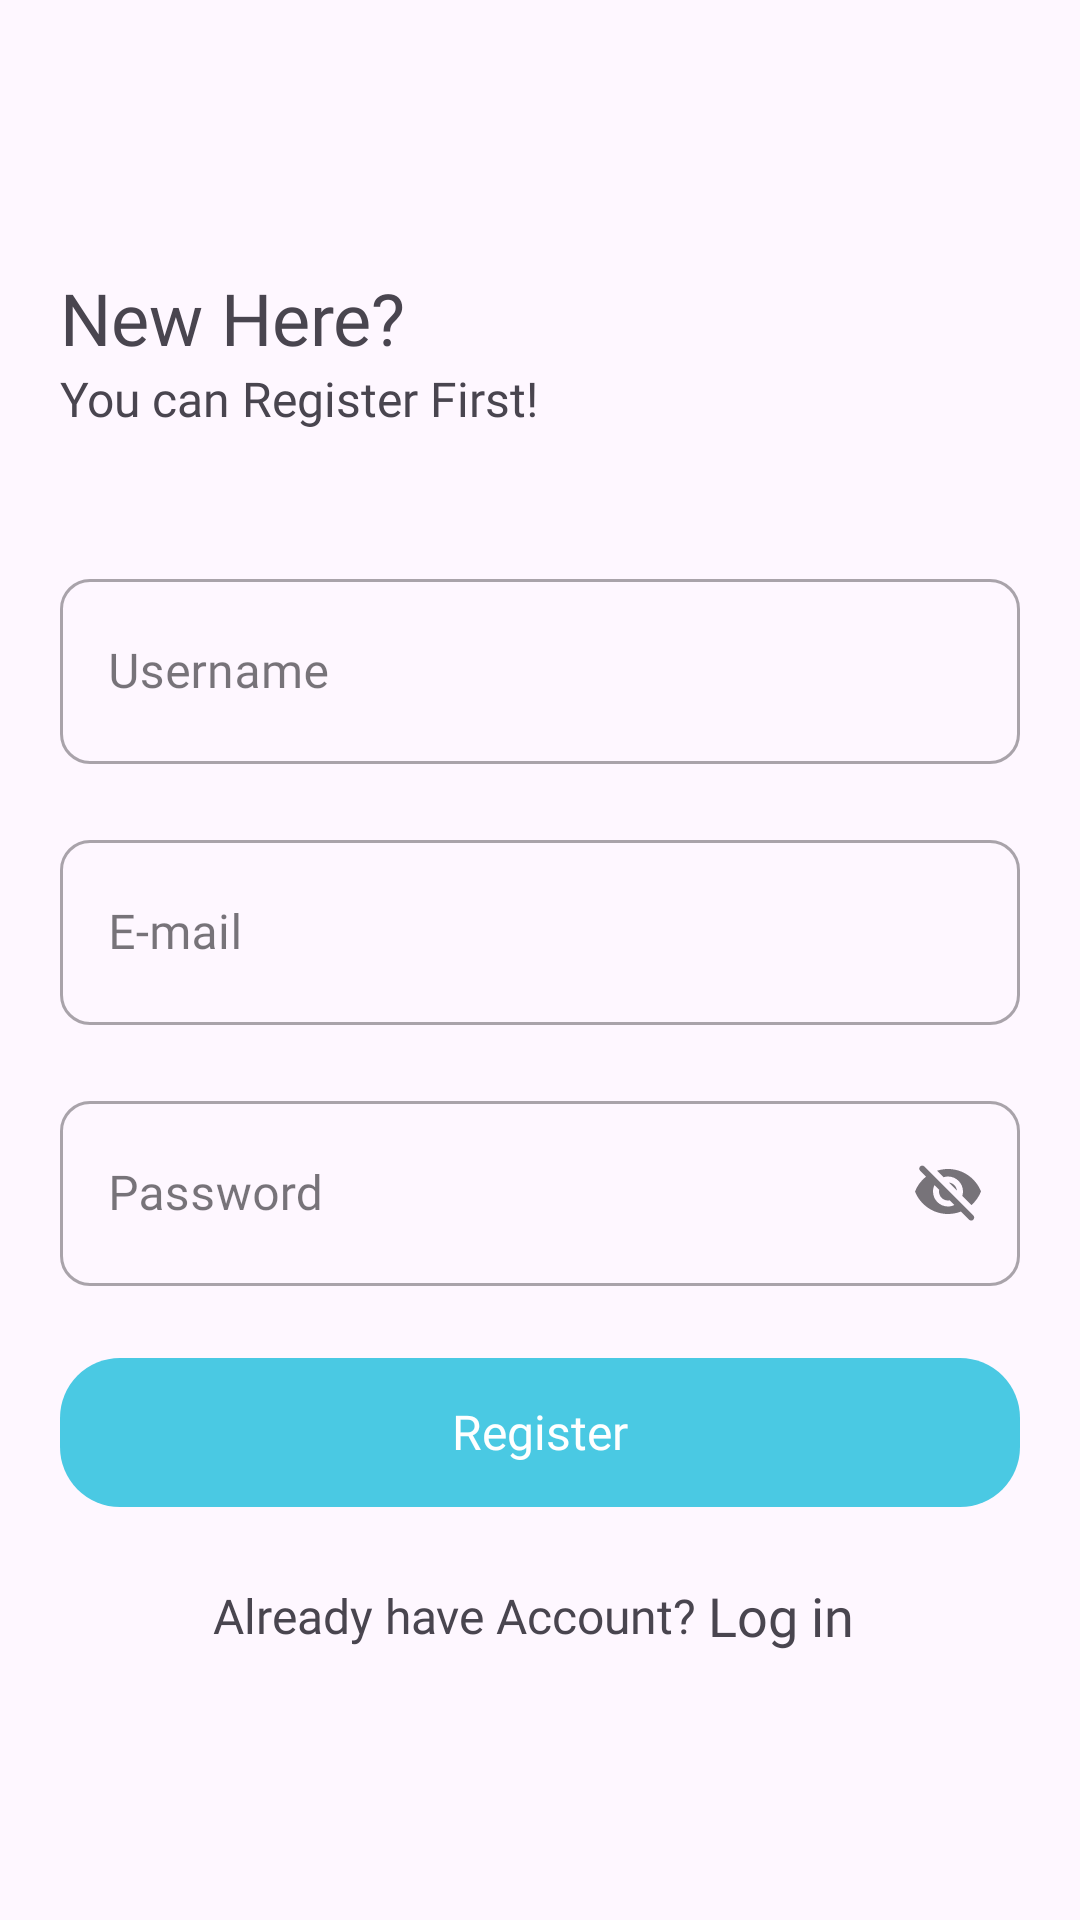

Write the Android layout XML for this screen, with the resource values it uses.
<!-- AndroidManifest.xml: application theme Theme.MyBox -->
<!-- res/layout/activity_register.xml -->
<?xml version="1.0" encoding="utf-8"?>
<androidx.constraintlayout.widget.ConstraintLayout xmlns:android="http://schemas.android.com/apk/res/android"
    xmlns:app="http://schemas.android.com/apk/res-auto"
    xmlns:tools="http://schemas.android.com/tools"
    android:layout_width="match_parent"
    android:layout_height="match_parent"
    tools:context=".ui.screen.auth.loginScreen.LoginActivity">

    <ScrollView
        android:layout_width="match_parent"
        android:layout_height="wrap_content"
        android:fitsSystemWindows="true"
        app:layout_constraintBottom_toBottomOf="parent"
        app:layout_constraintEnd_toEndOf="parent"
        app:layout_constraintStart_toStartOf="parent"
        app:layout_constraintTop_toTopOf="parent">

        <LinearLayout
            android:layout_width="match_parent"
            android:layout_height="wrap_content"
            android:orientation="vertical">

            <TextView
                android:layout_width="wrap_content"
                android:layout_height="wrap_content"
                android:layout_marginTop="20dp"
                android:layout_marginHorizontal="20dp"
                android:fontFamily="@font/poppins_semibold"
                android:textSize="24sp"
                android:text="@string/register_title" />

            <TextView
                android:layout_width="wrap_content"
                android:layout_height="wrap_content"
                android:layout_marginBottom="24dp"
                android:layout_marginHorizontal="20dp"
                android:fontFamily="@font/poppins"
                android:textSize="16sp"
                android:text="@string/register_msg" />

            <com.google.android.material.textfield.TextInputLayout
                android:id="@+id/tilRegisterUsername"
                style="@style/Widget.MaterialComponents.TextInputLayout.OutlinedBox"
                android:layout_width="match_parent"
                android:layout_height="wrap_content"
                android:layout_marginStart="20dp"
                android:layout_marginTop="20dp"
                android:layout_marginEnd="20dp"
                android:hint="@string/register_username_hint"
                app:boxCornerRadiusBottomEnd="10dp"
                app:boxCornerRadiusBottomStart="10dp"
                app:boxCornerRadiusTopEnd="10dp"
                app:boxCornerRadiusTopStart="10dp"
                app:boxStrokeWidthFocused="2dp">

                <com.google.android.material.textfield.TextInputEditText
                    android:id="@+id/etRegisterUsername"
                    android:layout_width="match_parent"
                    android:layout_height="wrap_content"
                    android:fontFamily="@font/poppins"
                    android:elegantTextHeight="true"
                    android:inputType="text"
                    android:maxLines="1" />

            </com.google.android.material.textfield.TextInputLayout>

            <com.google.android.material.textfield.TextInputLayout
                android:id="@+id/tilRegisterEmail"
                style="@style/Widget.MaterialComponents.TextInputLayout.OutlinedBox"
                android:layout_width="match_parent"
                android:layout_height="wrap_content"
                android:layout_marginStart="20dp"
                android:layout_marginTop="20dp"
                android:layout_marginEnd="20dp"
                android:hint="@string/register_email_hint"
                app:boxCornerRadiusBottomEnd="10dp"
                app:boxCornerRadiusBottomStart="10dp"
                app:boxCornerRadiusTopEnd="10dp"
                app:boxCornerRadiusTopStart="10dp"
                app:boxStrokeWidthFocused="2dp">

                <com.google.android.material.textfield.TextInputEditText
                    android:id="@+id/etRegisterEmail"
                    android:layout_width="match_parent"
                    android:layout_height="wrap_content"
                    android:fontFamily="@font/poppins"
                    android:elegantTextHeight="true"
                    android:inputType="textEmailAddress"
                    android:maxLines="1" />

            </com.google.android.material.textfield.TextInputLayout>

            <com.google.android.material.textfield.TextInputLayout
                android:id="@+id/tilRegisterPassword"
                style="@style/Widget.MaterialComponents.TextInputLayout.OutlinedBox"
                android:layout_width="match_parent"
                android:layout_height="wrap_content"
                android:layout_marginStart="20dp"
                android:layout_marginTop="20dp"
                android:layout_marginEnd="20dp"
                android:hint="@string/register_password_hint"
                app:endIconMode="password_toggle"
                app:endIconDrawable="@drawable/ic_visibility_off_24"
                app:boxCornerRadiusBottomEnd="10dp"
                app:boxCornerRadiusBottomStart="10dp"
                app:boxCornerRadiusTopEnd="10dp"
                app:boxCornerRadiusTopStart="10dp"
                app:boxStrokeWidthFocused="2dp">

                <com.google.android.material.textfield.TextInputEditText
                    android:id="@+id/etRegisterPassword"
                    android:layout_width="match_parent"
                    android:layout_height="wrap_content"
                    android:fontFamily="@font/poppins"
                    android:elegantTextHeight="true"
                    android:inputType="textPassword"
                    android:maxLines="1" />

            </com.google.android.material.textfield.TextInputLayout>

            <com.google.android.material.button.MaterialButton
                android:id="@+id/btRegister"
                android:layout_width="match_parent"
                android:layout_height="wrap_content"
                android:layout_marginHorizontal="20dp"
                android:layout_marginVertical="20dp"
                android:layout_marginStart="20dp"
                android:layout_marginEnd="20dp"
                android:elegantTextHeight="true"
                android:fontFamily="@font/poppins_semibold"
                android:letterSpacing="0"
                android:paddingTop="11dp"
                android:paddingBottom="11dp"
                android:text="@string/register"
                android:textAlignment="center"
                android:textAllCaps="false"
                android:textSize="16sp"
                app:cornerRadius="20dp" />

            <LinearLayout
                android:layout_width="match_parent"
                android:layout_height="wrap_content"
                android:layout_marginHorizontal="20dp"
                android:layout_marginBottom="20dp"
                android:gravity="center"
                android:orientation="horizontal">

                <TextView
                    android:layout_width="wrap_content"
                    android:layout_height="wrap_content"
                    android:fontFamily="@font/poppins"
                    android:textSize="16sp"
                    android:text="@string/login_quest" />

                <TextView
                    android:id="@+id/tvLoginRegisBt"
                    android:layout_width="wrap_content"
                    android:layout_height="wrap_content"
                    android:fontFamily="@font/poppins_semibold"
                    android:clickable="true"
                    android:textSize="18sp"
                    android:paddingHorizontal="4dp"
                    android:text="@string/login_textButton"
                    android:focusable="true" />
            </LinearLayout>
        </LinearLayout>
    </ScrollView>

    <FrameLayout
        android:layout_width="match_parent"
        android:layout_height="match_parent"
        android:elevation="18dp"
        android:visibility="invisible"
        app:layout_constraintBottom_toBottomOf="parent"
        app:layout_constraintEnd_toEndOf="parent"
        app:layout_constraintStart_toStartOf="parent"
        app:layout_constraintTop_toTopOf="parent">

        <ProgressBar
            android:id="@+id/progressBar"
            style="@android:style/Widget.Material.ProgressBar.Large"
            android:layout_width="wrap_content"
            android:layout_height="wrap_content"
            android:layout_gravity="center"
            android:indeterminate="true" />
    </FrameLayout>

</androidx.constraintlayout.widget.ConstraintLayout>
<!-- resources referenced by this layout -->
<resources>
  <!-- drawable ic_visibility_off_24 (drawable) -->
  <vector android:autoMirrored="true" android:height="24dp"
      android:tint="?attr/colorOnSurface" android:viewportHeight="24"
      android:viewportWidth="24" android:width="24dp" xmlns:android="http://schemas.android.com/apk/res/android">
      <path android:fillColor="@android:color/white" android:pathData="M12,6.5c2.76,0 5,2.24 5,5 0,0.51 -0.1,1 -0.24,1.46l3.06,3.06c1.39,-1.23 2.49,-2.77 3.18,-4.53C21.27,7.11 17,4 12,4c-1.27,0 -2.49,0.2 -3.64,0.57l2.17,2.17c0.47,-0.14 0.96,-0.24 1.47,-0.24zM2.71,3.16c-0.39,0.39 -0.39,1.02 0,1.41l1.97,1.97C3.06,7.83 1.77,9.53 1,11.5 2.73,15.89 7,19 12,19c1.52,0 2.97,-0.3 4.31,-0.82l2.72,2.72c0.39,0.39 1.02,0.39 1.41,0 0.39,-0.39 0.39,-1.02 0,-1.41L4.13,3.16c-0.39,-0.39 -1.03,-0.39 -1.42,0zM12,16.5c-2.76,0 -5,-2.24 -5,-5 0,-0.77 0.18,-1.5 0.49,-2.14l1.57,1.57c-0.03,0.18 -0.06,0.37 -0.06,0.57 0,1.66 1.34,3 3,3 0.2,0 0.38,-0.03 0.57,-0.07L14.14,16c-0.65,0.32 -1.37,0.5 -2.14,0.5zM14.97,11.17c-0.15,-1.4 -1.25,-2.49 -2.64,-2.64l2.64,2.64z"/>
  </vector>
  <string name="login_quest">Already have Account?</string>
  <string name="login_textButton">Log in</string>
  <string name="register">Register</string>
  <string name="register_email_hint">E-mail</string>
  <string name="register_msg">You can Register First!</string>
  <string name="register_password_hint">Password</string>
  <string name="register_title">New Here?</string>
  <string name="register_username_hint">Username</string>
  <style name="Theme.MyBox" parent="Theme.Material3.Light.NoActionBar">
          
          <item name="colorPrimary">@color/primaryColor</item>
          <item name="colorPrimaryVariant">@color/primaryLightColor</item>
          <item name="colorOnPrimary">@color/secondaryTextColor</item>
          
          <item name="colorSecondary">@color/primaryLightColor</item>
          <item name="colorSecondaryVariant">@color/primaryDarkColor</item>
          <item name="colorOnSecondary">@color/secondaryTextColor</item>
          
          <item name="android:statusBarColor">?attr/colorPrimary</item>
  
          <item name="colorOnSurfaceVariant">@color/onSurfaceVariant</item>
          <item name="colorSurfaceContainerHigh">#22FFFFFF</item>
          
          <item name="bottomSheetDragHandleStyle">@style/Widget.MaterialComponents.BottomSheet.DragHandle</item>
      </style>
  <color name="primaryColor">#4ac9e3</color>
  <color name="primaryLightColor">#85fcff</color>
  <color name="secondaryTextColor">#ffffff</color>
  <color name="primaryDarkColor">#0098b1</color>
  <color name="onSurfaceVariant">#1C1C1C</color>
  <style name="Widget.MaterialComponents.BottomSheet.DragHandle" parent="Widget.Material3.BottomSheet.DragHandle">
          <item name="tint">?colorOnSurface</item>
          
          <item name="android:alpha">0.7</item>
      </style>
</resources>
